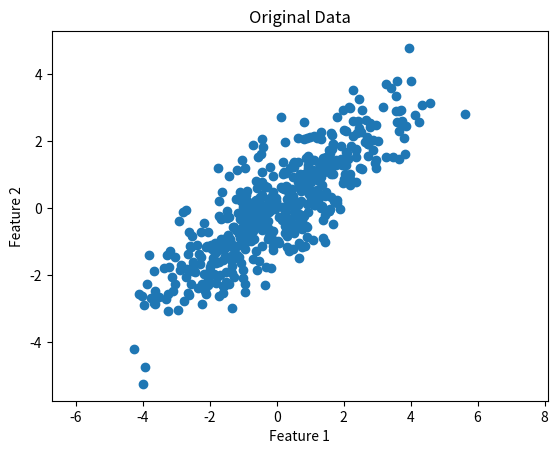
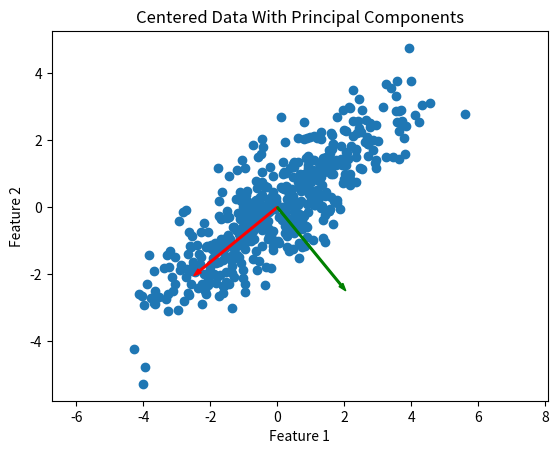

The script that saved these images, in order:
import numpy as np
import matplotlib.pyplot as plt

# Set up the synthetic dataset
meanValues = [0, 0]
covarianceValues = [[3, 2], [2, 2]]
data = np.random.multivariate_normal(meanValues, covarianceValues, 500)

# Scatter plot of the raw data
plt.scatter(data[:, 0], data[:, 1])
plt.title("Original Data")
plt.xlabel("Feature 1")
plt.ylabel("Feature 2")
plt.axis("equal") # If the lines aren't equal, then the scaling might not make sense
plt.show()

# Centering the data 
dataMean = data.mean(axis=0)
centeredData = data - dataMean

# Sample the covariance matrix
numSamples = centeredData.shape[0]
covarianceMatrix = centeredData.T @ centeredData / (numSamples - 1)

# Eigen decomposition of the matrix
eigenvalues, eigenvectors = np.linalg.eigh(covarianceMatrix)

# Sort eigenpairs by eigen values
sortedIndexes = np.argsort(eigenvalues)[::-1]
eigenvalues = eigenvalues[sortedIndexes]
eigenvectors = eigenvectors[:, sortedIndexes]

firstComponent = eigenvectors[:, 0]
secondComponent = eigenvectors[:, 1]

# Visualize centered data with the principal component directions
plt.scatter(centeredData[:, 0], centeredData[:, 1])
plt.arrow(0, 0, firstComponent[0] * 3, firstComponent[1] * 3, color="red", width=0.05)
plt.arrow(0, 0, secondComponent[0] * 3, secondComponent[1] * 3, color="green", width=0.05)
plt.title("Centered Data With Principal Components")
plt.xlabel("Feature 1")
plt.ylabel("Feature 2")
plt.axis("equal")
plt.show()

# Portion of variance by each component
totalVariance = eigenvalues.sum()
explainedRatio = eigenvalues / totalVariance


# Print out results
print("Eigenvalues:", eigenvalues)
print("Explained variance ratio:", explainedRatio)

projectedData = centeredData @ firstComponent
print("Variance of projection onto PC1:", projectedData.var(ddof=1))
print("Largest eigenvalue:", eigenvalues[0])
